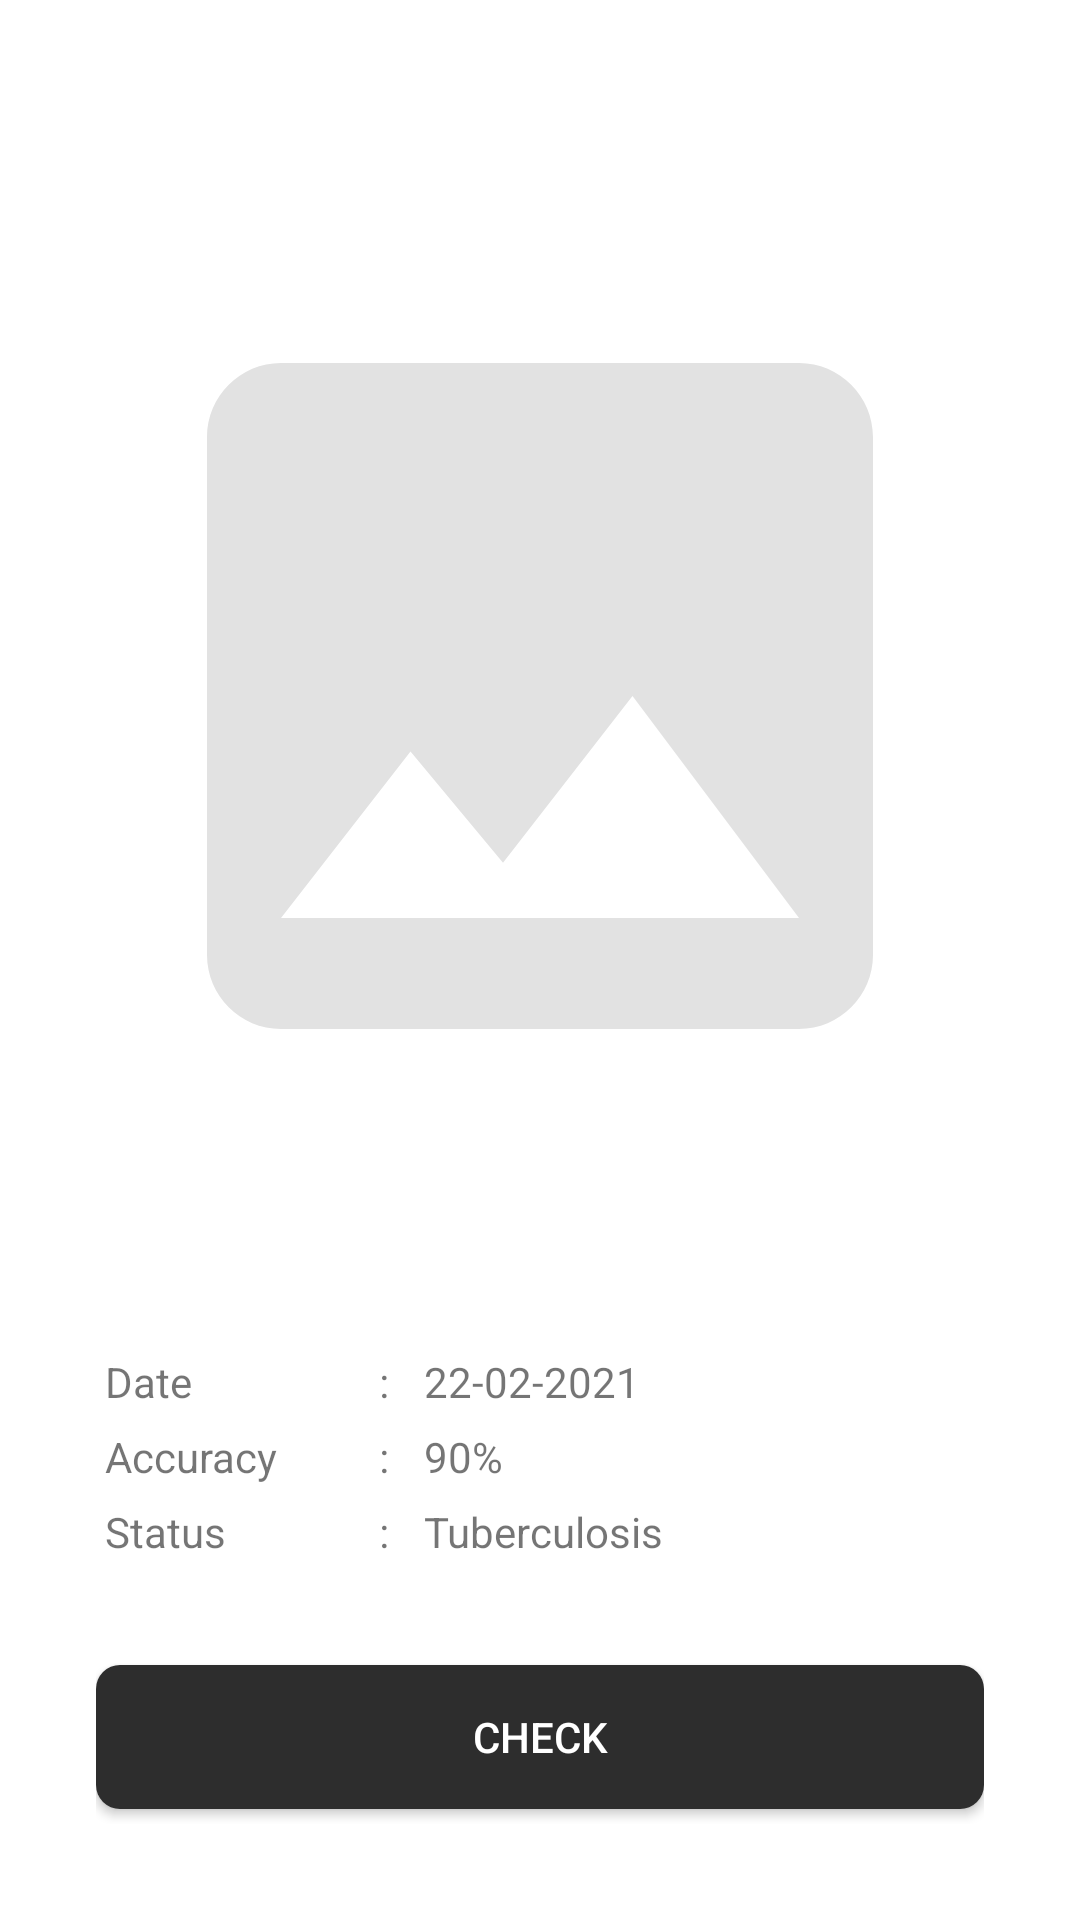

Android layout source for this screen:
<!-- AndroidManifest.xml: application theme Theme.example -->
<!-- res/layout/activity_detail_history.xml -->
<?xml version="1.0" encoding="utf-8"?>
<LinearLayout xmlns:android="http://schemas.android.com/apk/res/android"
    xmlns:tools="http://schemas.android.com/tools"
    android:layout_width="match_parent"
    android:layout_height="match_parent"
    android:orientation="vertical"
    android:padding="32dp"
    tools:context=".activity.MainActivity">

    <ImageView
        android:id="@+id/ivImage"
        android:layout_width="match_parent"
        android:layout_height="400dp"
        android:contentDescription="@string/str_image_placement"
        android:src="@drawable/ic_baseline_image_24" />

    <LinearLayout
        android:layout_width="match_parent"
        android:layout_height="wrap_content"
        android:layout_marginTop="16dp"
        android:orientation="vertical">

        <androidx.appcompat.widget.LinearLayoutCompat
            android:layout_width="match_parent"
            android:layout_height="wrap_content"
            android:orientation="horizontal"
            android:padding="3dp">

            <TextView
                android:layout_width="0dp"
                android:layout_height="wrap_content"
                android:layout_weight="0.3"
                android:text="@string/str_date" />

            <TextView
                android:layout_width="0dp"
                android:layout_height="wrap_content"
                android:layout_weight="0.05"
                android:text="@string/str_colon" />

            <TextView
                android:id="@+id/tvDate"
                android:layout_width="0dp"
                android:layout_height="wrap_content"
                android:layout_weight="0.6"
                android:text="22-02-2021" />
        </androidx.appcompat.widget.LinearLayoutCompat>

        <androidx.appcompat.widget.LinearLayoutCompat
            android:layout_width="match_parent"
            android:layout_height="wrap_content"
            android:orientation="horizontal"
            android:padding="3dp">

            <TextView
                android:layout_width="0dp"
                android:layout_height="wrap_content"
                android:layout_weight="0.3"
                android:text="@string/str_accuracy" />

            <TextView
                android:layout_width="0dp"
                android:layout_height="wrap_content"
                android:layout_weight="0.05"
                android:text="@string/str_colon" />

            <TextView
                android:id="@+id/tvAccuracy"
                android:layout_width="0dp"
                android:layout_height="wrap_content"
                android:layout_weight="0.6"
                android:text="90%" />
        </androidx.appcompat.widget.LinearLayoutCompat>

        <androidx.appcompat.widget.LinearLayoutCompat
            android:layout_width="match_parent"
            android:layout_height="wrap_content"
            android:orientation="horizontal"
            android:padding="3dp">

            <TextView
                android:layout_width="0dp"
                android:layout_height="wrap_content"
                android:layout_weight="0.3"
                android:text="@string/str_status" />

            <TextView
                android:layout_width="0dp"
                android:layout_height="wrap_content"
                android:layout_weight="0.05"
                android:text="@string/str_colon" />

            <TextView
                android:id="@+id/tvStatus"
                android:layout_width="0dp"
                android:layout_height="wrap_content"
                android:layout_weight="0.6"
                android:text="Tuberculosis" />
        </androidx.appcompat.widget.LinearLayoutCompat>
    </LinearLayout>

    <Button
        android:id="@+id/btnCheck"
        android:layout_width="match_parent"
        android:layout_height="wrap_content"
        android:layout_marginTop="32dp"
        android:background="@drawable/bg_button"
        android:text="@string/str_check"
        android:textColor="@color/color_on_primary" />
</LinearLayout>
<!-- resources referenced by this layout -->
<resources>
  <color name="color_on_primary">@color/white</color>
  <!-- drawable bg_button (drawable) -->
  <?xml version="1.0" encoding="utf-8"?>
  <shape xmlns:android="http://schemas.android.com/apk/res/android"
      android:shape="rectangle">
      <solid android:color="@color/color_primary" />
      <corners android:radius="8dp" />
  </shape>
  <!-- drawable ic_baseline_image_24 (drawable) -->
  <vector xmlns:android="http://schemas.android.com/apk/res/android"
      android:width="24dp"
      android:height="24dp"
      android:viewportWidth="24"
      android:viewportHeight="24"
      android:tint="#E2E2E2">
    <path
        android:fillColor="@android:color/white"
        android:pathData="M21,19V5c0,-1.1 -0.9,-2 -2,-2H5c-1.1,0 -2,0.9 -2,2v14c0,1.1 0.9,2 2,2h14c1.1,0 2,-0.9 2,-2zM8.5,13.5l2.5,3.01L14.5,12l4.5,6H5l3.5,-4.5z"/>
  </vector>
  <string name="str_accuracy">Accuracy</string>
  <string name="str_check">Check</string>
  <string name="str_colon">:</string>
  <string name="str_date">Date</string>
  <string name="str_image_placement">Image placement</string>
  <string name="str_status">Status</string>
  <style name="Theme.example" parent="Theme.MaterialComponents.DayNight.DarkActionBar">
          
          <item name="colorPrimary">@color/purple_500</item>
          <item name="colorPrimaryVariant">@color/purple_700</item>
          <item name="colorOnPrimary">@color/white</item>
          
          <item name="colorSecondary">@color/teal_200</item>
          <item name="colorSecondaryVariant">@color/teal_700</item>
          <item name="colorOnSecondary">@color/black</item>
          
          <item name="android:statusBarColor" tools:targetApi="l">?attr/colorPrimaryVariant</item>
          
      </style>
  <color name="white">#FFFFFF</color>
  <color name="color_primary">#2D2D2D</color>
  <!-- not gathered from this repository: default colours our renderer supplied (Android Studio template values) -->
  <color name="purple_500">#FF6200EE</color>
  <color name="purple_700">#FF3700B3</color>
  <color name="teal_200">#FF03DAC5</color>
  <color name="teal_700">#FF018786</color>
  <color name="black">#FF000000</color>
</resources>
